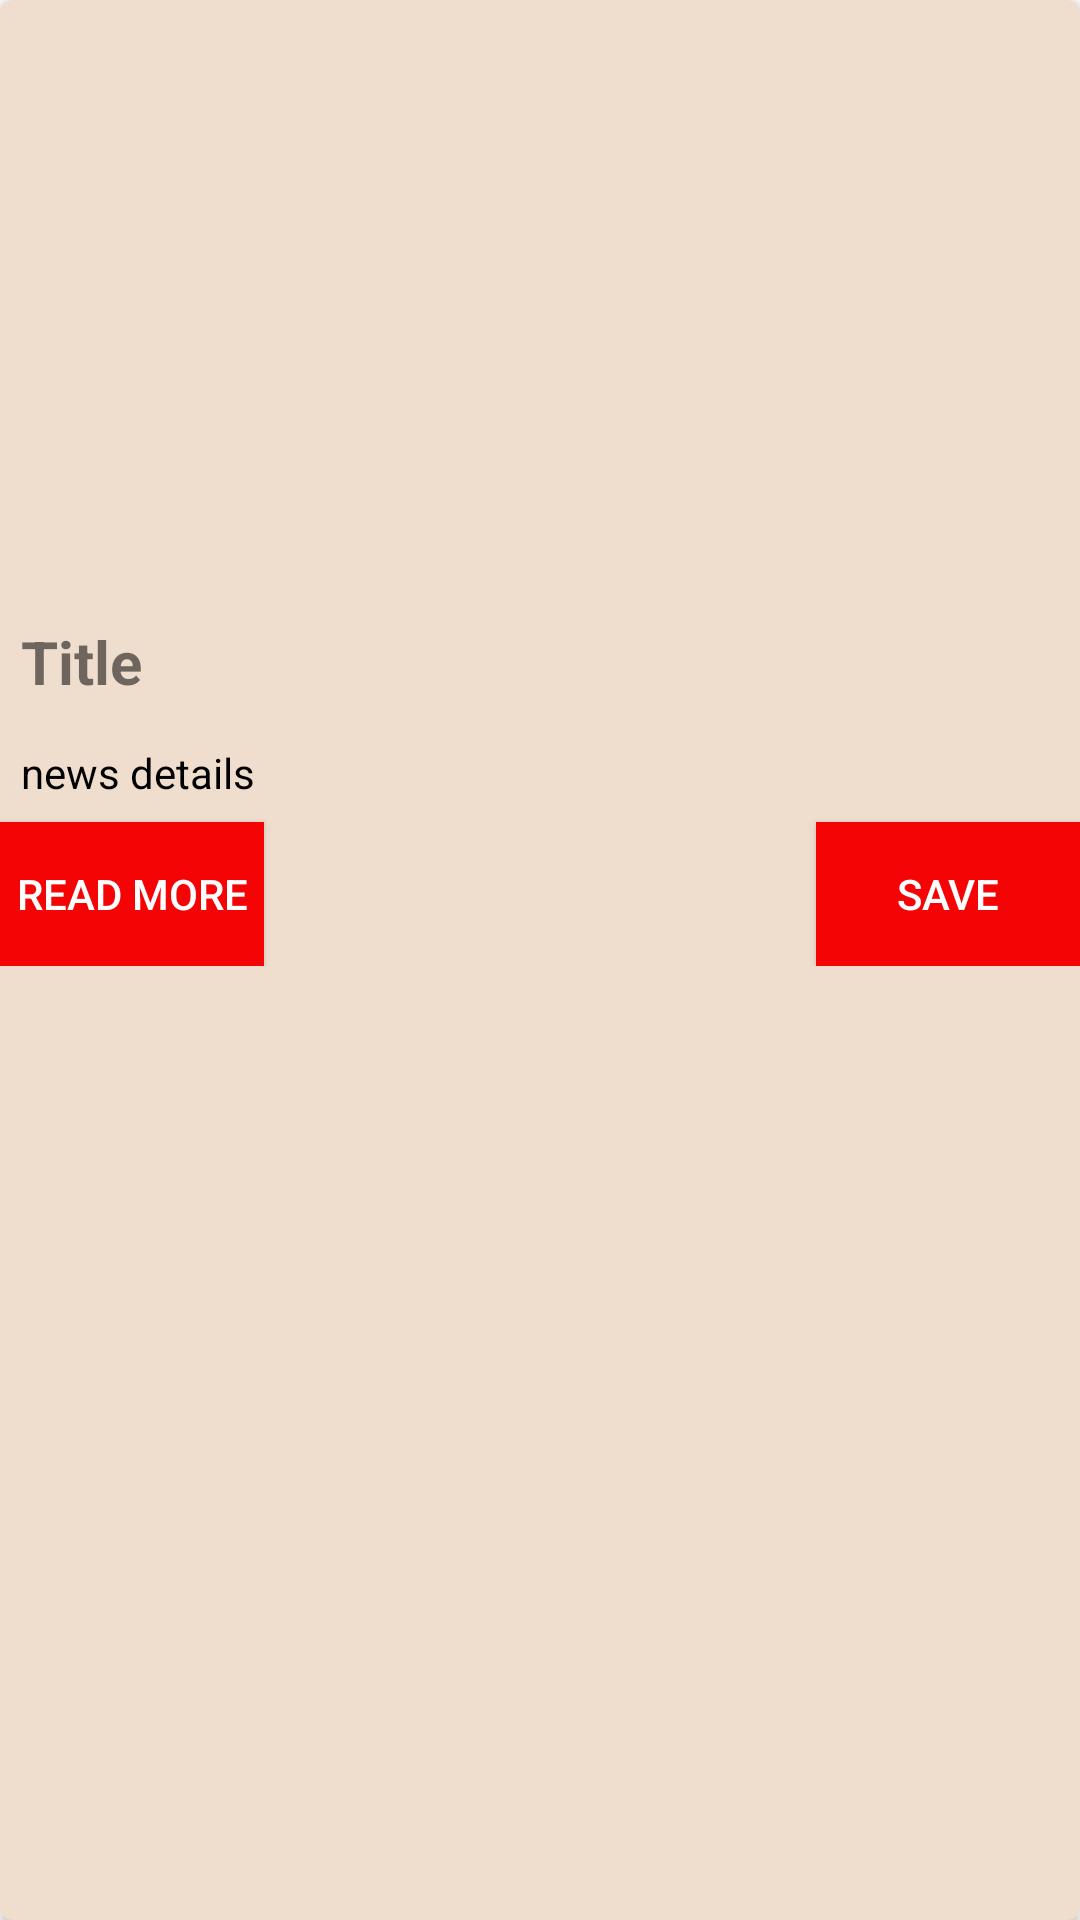

Reconstruct the res/layout file that produces this screen, plus the resources it refers to.
<!-- AndroidManifest.xml: application theme Theme.SoccerGames -->
<!-- res/layout/soccer_games_recycler_view_item.xml -->
<?xml version="1.0" encoding="utf-8"?>
<androidx.cardview.widget.CardView xmlns:android="http://schemas.android.com/apk/res/android"
    xmlns:app="http://schemas.android.com/apk/res-auto"
    android:layout_width="match_parent"
    android:layout_height="wrap_content"
    android:layout_margin="8dp"
    app:cardCornerRadius="4dp"
    app:cardBackgroundColor="@color/almond">

    <RelativeLayout
        android:layout_width="match_parent"
        android:layout_height="wrap_content">

        <ImageView
            android:id="@+id/imageViewSoccerNews"
            android:layout_width="match_parent"
            android:layout_height="200dp"
            android:scaleType="center"
            />

        <TextView
            android:id="@+id/soccerGameNewsTitle"
            android:layout_width="match_parent"
            android:layout_height="wrap_content"
            android:layout_below="@id/imageViewSoccerNews"
            android:text="Title"
            android:textStyle="bold"
            android:textSize="20sp"
            android:padding="4dp"
            android:layout_margin="3dp"
            />

        <TextView
            android:id="@+id/newsDetail"
            android:layout_width="match_parent"
            android:layout_height="wrap_content"
            android:text="news details"
            android:layout_below="@id/soccerGameNewsTitle"
            android:textColor="@color/black"
            android:maxLines="3"
            android:layout_margin="4dp"
            android:padding="3dp"
            />

        <Button
            android:id="@+id/readMoreButton"
            android:layout_width="wrap_content"
            android:layout_height="wrap_content"
            android:layout_below="@id/newsDetail"
            android:padding="5dp"
            android:text="Read More"
            android:textAlignment="textStart"
            android:background="@color/red"
            android:textColor="@color/white"
            />

        <Button
            android:id="@+id/saveButton"
            android:layout_width="wrap_content"
            android:layout_height="wrap_content"
            android:layout_below="@id/newsDetail"
            android:padding="5dp"
            android:text="Save"
            android:layout_alignParentRight="true"
            android:background="@color/red"
            android:textColor="@color/white"/>


    </RelativeLayout>

</androidx.cardview.widget.CardView>
<!-- resources referenced by this layout -->
<resources>
  <color name="almond">#EFDECD</color>
  <color name="black">#FF000000</color>
  <color name="red">#F40404</color>
  <color name="white">#FFFFFFFF</color>
  <style name="Theme.SoccerGames" parent="Theme.MaterialComponents.DayNight.DarkActionBar">
          
          <item name="colorPrimary">@color/purple_500</item>
          <item name="colorPrimaryVariant">@color/purple_700</item>
          <item name="colorOnPrimary">@color/white</item>
          
          <item name="colorSecondary">@color/teal_200</item>
          <item name="colorSecondaryVariant">@color/teal_700</item>
          <item name="colorOnSecondary">@color/black</item>
          
          <item name="android:statusBarColor" tools:targetApi="l">?attr/colorPrimaryVariant</item>
          
      </style>
  <color name="purple_500">#FF6200EE</color>
  <color name="purple_700">#FF3700B3</color>
  <color name="teal_200">#FF03DAC5</color>
  <color name="teal_700">#FF018786</color>
</resources>
